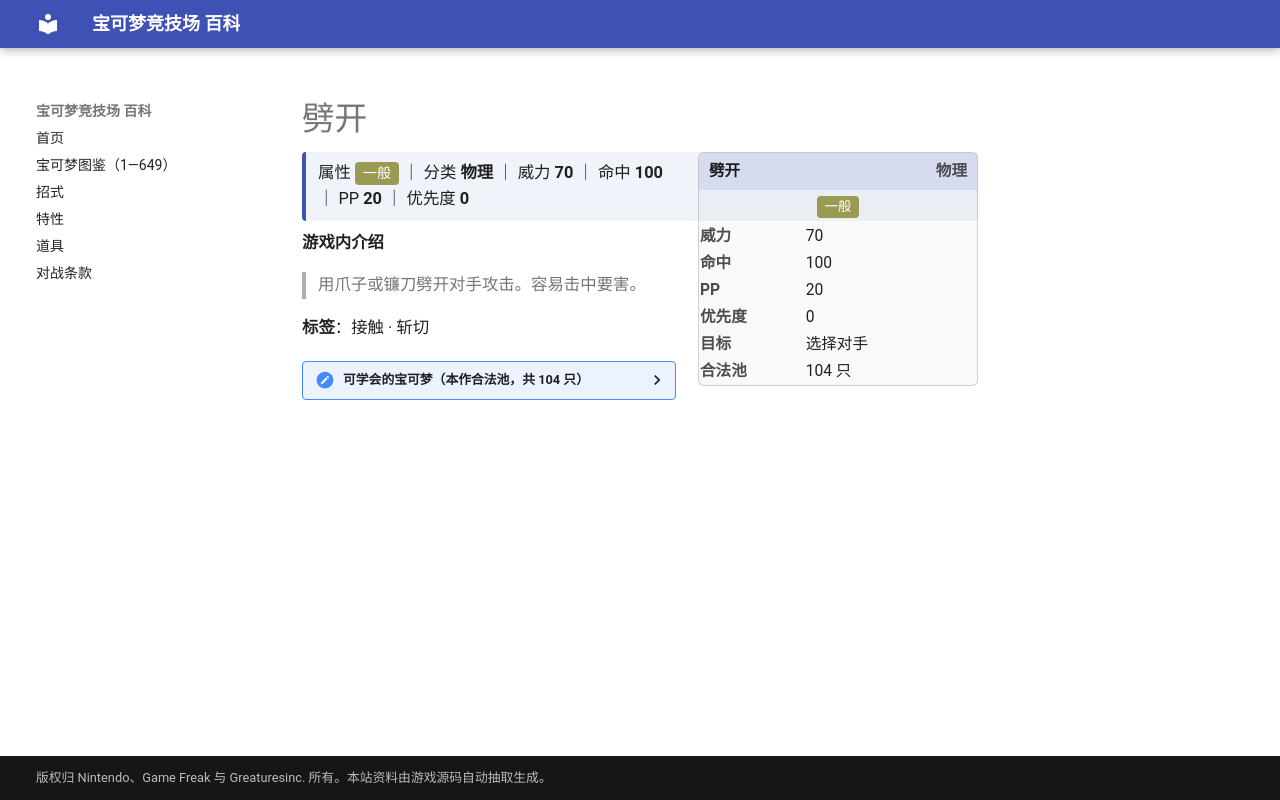

repository: nanmoboys/pkmn-arena-wiki · page: moves/劈开/index.html · generator: mkdocs

# 劈开

<div class="infobox">
<div class="ib-h"><span>劈开</span><span class="ib-no">物理</span></div>
<div class="ib-ty"><span class="tp" style="background:#9A9A52">一般</span></div>
<table class="ib-t"><tr><th>威力</th><td>70</td></tr><tr><th>命中</th><td>100</td></tr><tr><th>PP</th><td>20</td></tr><tr><th>优先度</th><td>0</td></tr><tr><th>目标</th><td>选择对手</td></tr><tr><th>合法池</th><td>104 只</td></tr></table></div>
<div class="head-stat">属性 <span class="tp" style="background:#9A9A52">一般</span> ｜ 分类 <b>物理</b> ｜ 威力 <b>70</b> ｜ 命中 <b>100</b> ｜ PP <b>20</b> ｜ 优先度 <b>0</b></div>

**游戏内介绍**

> 用爪子或镰刀劈开对手攻击。容易击中要害。

**标签**：接触 · 斩切

<details class="pool"><summary>可学会的宝可梦（本作合法池，共 104 只）</summary>

<p>小火龙、火恐龙、喷火龙、穿山鼠、穿山王、派拉斯、派拉斯特、地鼠、三地鼠、喵喵、猫老大、大葱鸭、大钳蟹、巨钳蟹、飞天螳螂、凯罗斯、化石盔、镰刀盔、小锯鳄、蓝鳄、大力鳄、尾立、大尾立、天蝎、巨钳螳螂、赫拉克罗斯、狃拉、熊宝宝、圈圈熊、盔甲鸟、木守宫、森林蜥蜴、蜥蜴王、火稚鸡、力壮鸡、火焰鸡、直冲熊、懒人獭、过动猿、请假王、铁面忍者、巨牙鲨、猫鼬斩、龙虾小兵、铁螯龙虾、太古羽虫、太古盔甲、变隐龙、诅咒娃娃、阿勃梭鲁、固拉多、音箱蟀、蜂女王、泳圈鼬、浮潜鼬、魅力喵、东施喵、臭鼬噗、坦克臭鼬、圆陆鲨、尖牙陆鲨、烈咬陆鲨、钳尾蝎、龙王蝎、玛狃拉、远古巨蜓、天蝎王、艾路雷朵、帝牙卢卡、帕路奇亚、骑拉帝纳、克雷色利亚、水水獭、双刃丸、大剑鬼、扒手猫、酷豹、螺钉地鼠、龙头地鼠、保姆虫、石居蟹、岩殿居蟹、索罗亚、索罗亚克、盖盖虫、骑士蜗牛、电电虫、电蜘蛛、牙牙、斧牙龙、双斧战龙、喷嚏熊、冻原熊、几何雪花、赤面龙、驹刀小兵、劈斩司令、毛头小鹰、勇士雄鹰、熔蚁兽、莱希拉姆、捷克罗姆、酋雷姆、盖诺赛克特</p>

</details>
